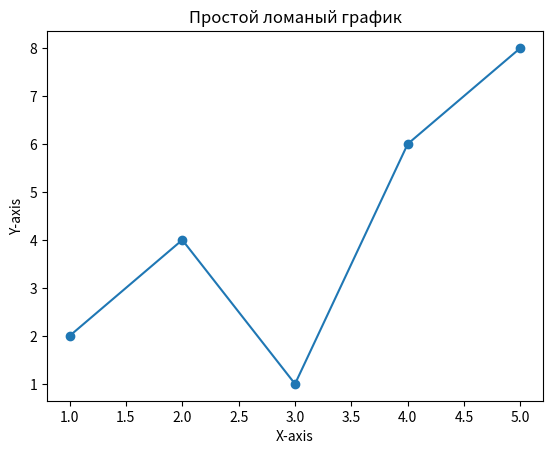

Recreate this plot in Python.
import matplotlib.pyplot as plt

x_values = [1, 2, 3, 4, 5]
y_values = [2, 4, 1, 6, 8]

plt.plot(x_values, y_values, marker='o', linestyle='-')

plt.xlabel('X-axis')
plt.ylabel('Y-axis')
plt.title('Простой ломаный график')

plt.show()